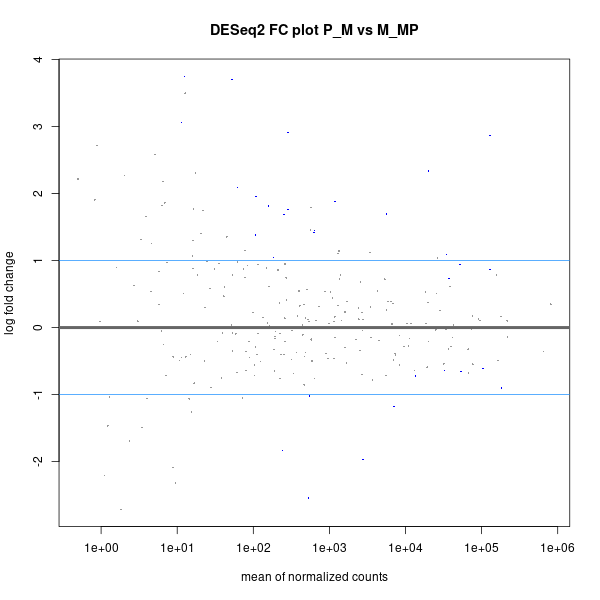

Data behind this chart, as committed beside it:
; baseMean; log2FoldChange; lfcSE; stat; pvalue; padj
a233_gac-miR-204-1/2b-5p; 19960; 2.337; 0.4537; 5.15; 2.60954229478791e-07; 5.79318389442916e-05
a123_gac-miR-122-5p; 129484; 2.863; 0.6237; 4.591; 4.4207377338802e-06; 0.0004907
a147_gac-miR-15b-1-5p; 242.4; -1.834; 0.43; -4.265; 2.00107736147936e-05; 0.001481
a208_gac-miR-30a-5p; 32344; -0.6416; 0.1587; -4.042; 5.29283203091568e-05; 0.002938
a103_gac-miR-ENSGACG00000022167-5p; 530.8; -2.544; 0.6722; -3.784; 0.0001543; 0.004283
a167_gac-miR-8159-5p; 283.3; 2.911; 0.7553; 3.854; 0.0001161; 0.004283
a156_gac-miR-7133-3p; 1188; 1.879; 0.4939; 3.804; 0.0001424; 0.004283
a91_gac-let-7c-2/d-3p; 157.5; 1.812; 0.4732; 3.83; 0.0001283; 0.004283
a101_gac-miR-204-2b-3p; 52.35; 3.699; 0.996; 3.714; 0.0002038; 0.004863
a154_gac-miR-196a-5p; 622.5; 1.421; 0.3844; 3.696; 0.0002191; 0.004863
a69_gac-miR-196d-3p; 251.7; 1.688; 0.4667; 3.617; 0.0002982; 0.006018
a207_gac-miR-193a-2-5p; 638.8; 1.448; 0.4035; 3.589; 0.0003326; 0.006152
a28_gac-miR-125b-2-3p; 287.4; 1.767; 0.5055; 3.495; 0.0004735; 0.008087
a213_gac-miR-30c-1-5p; 7070; -1.18; 0.3471; -3.399; 0.0006768; 0.01073
a105_gac-miR-551a-3p; 2744; -1.965; 0.6016; -3.267; 0.001087; 0.01609
a142_gac-miR-217a-5p; 61.82; 2.091; 0.654; 3.197; 0.001387; 0.01925
a189_gac-let-7c-2-5p; 34616; 1.09; 0.3459; 3.152; 0.001624; 0.0212
a153_gac-miR-196d-5p; 107.6; 1.958; 0.633; 3.093; 0.001984; 0.0226
a204_gac-miR-184-3p; 5586; 1.693; 0.5489; 3.085; 0.002036; 0.0226
a6_gac-miR-181a-5p; 13429; -0.7211; 0.2325; -3.101; 0.001927; 0.0226
a129_gac-miR-124-3p; 12.52; 3.75; 1.227; 3.056; 0.002242; 0.0237
a13_gac-miR-22a-3p; 129518; 0.8711; 0.2864; 3.041; 0.002356; 0.02377
a193_gac-let-7d-5p; 52399; 0.9381; 0.3113; 3.014; 0.002582; 0.02492
a229_gac-miR-27a-3p; 549.4; -1.024; 0.351; -2.917; 0.003529; 0.03264
a182_gac-miR-489-3p; 107; 1.379; 0.493; 2.797; 0.005165; 0.04247
a1_gac-miR-451-5p; 184192; -0.9008; 0.3195; -2.82; 0.00481; 0.04247
a116_gac-miR-365-2b-5p; 184.6; 1.045; 0.372; 2.809; 0.004977; 0.04247
a179_gac-miR-126b-3p; 104759; -0.6101; 0.2212; -2.758; 0.005817; 0.04612
a168_gac-miR-727b-5p; 11.39; 3.062; 1.129; 2.714; 0.006657; 0.04909
a20_gac-miR-199-3p; 37313; 0.7282; 0.2693; 2.704; 0.006855; 0.04909
a55_gac-miR-143-3p; 53648; -0.6504; 0.2405; -2.704; 0.006841; 0.04909
